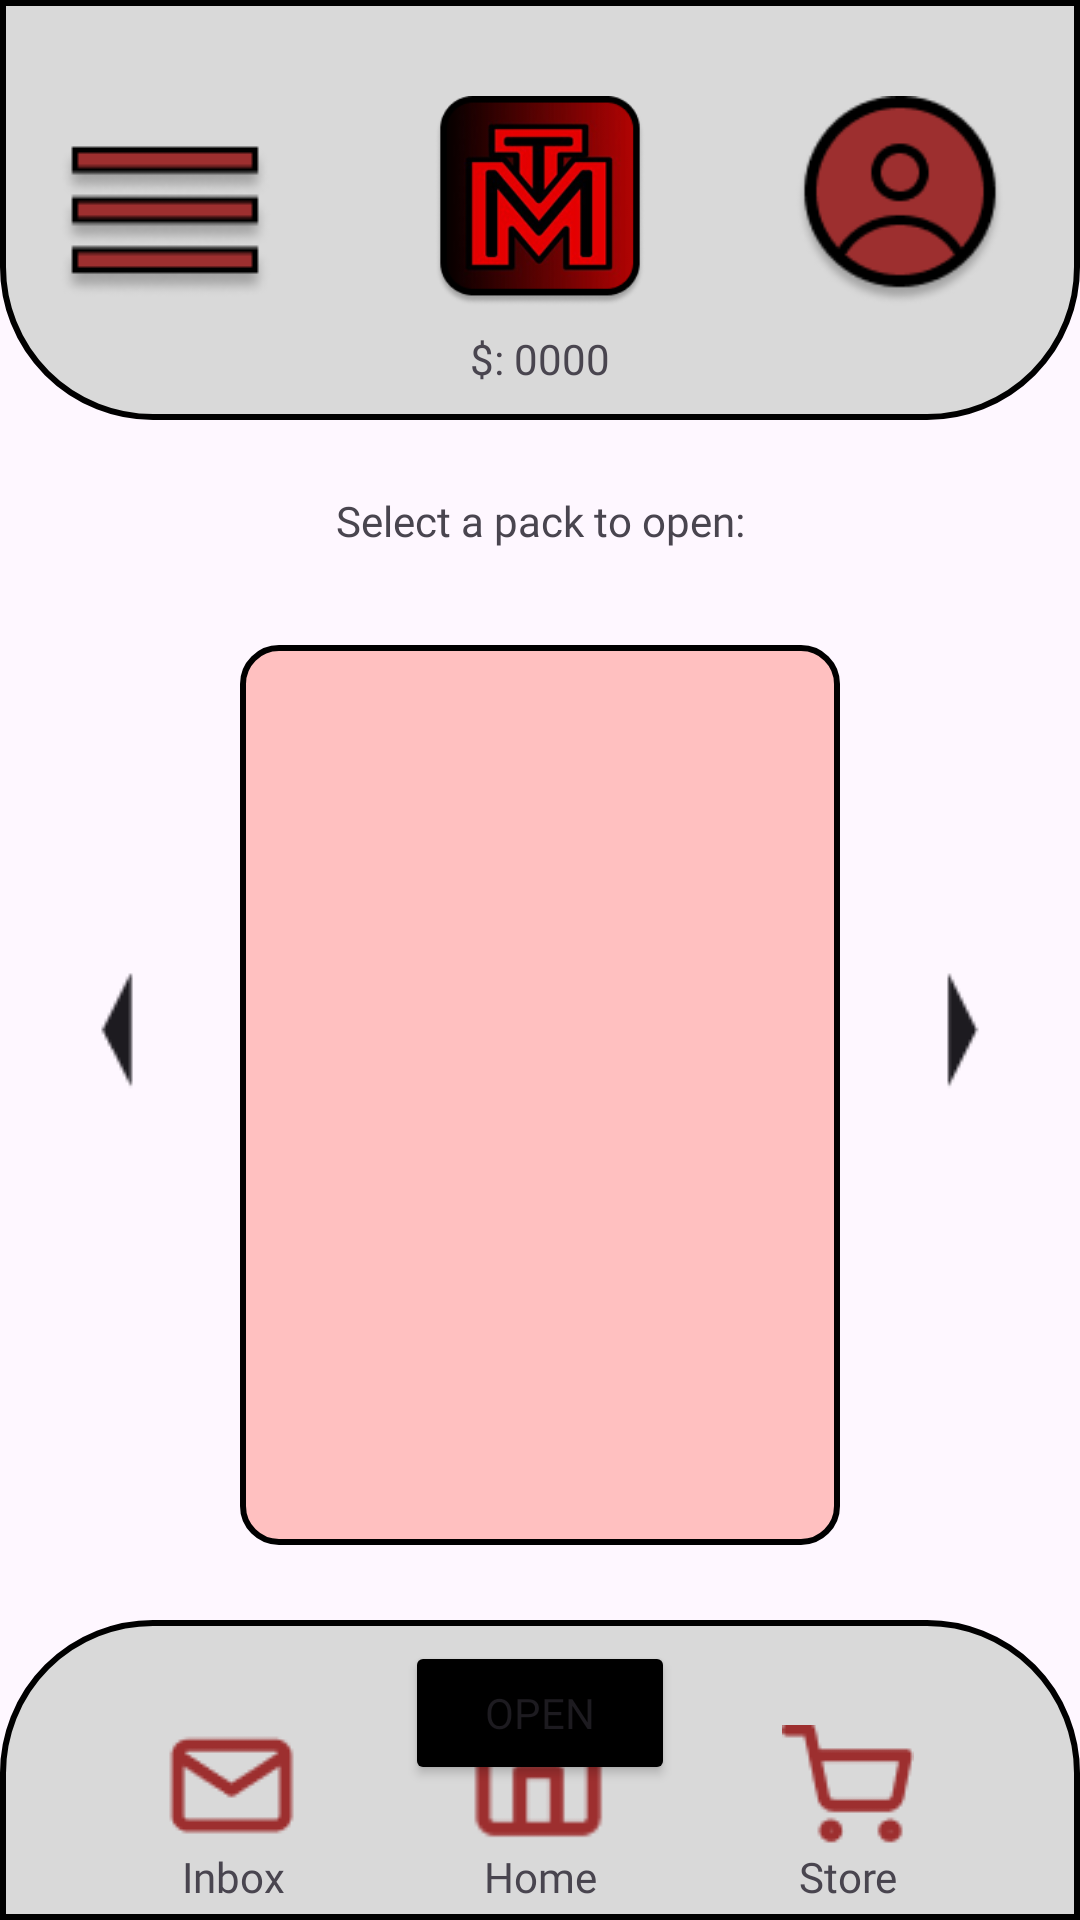

Produce the Android XML layout that renders to this screen, including the resource entries it uses.
<!-- AndroidManifest.xml: application theme Theme.MonsTiers -->
<!-- res/layout/activity_pack_select.xml -->
<?xml version="1.0" encoding="utf-8"?>
<androidx.constraintlayout.widget.ConstraintLayout xmlns:android="http://schemas.android.com/apk/res/android"
    xmlns:app="http://schemas.android.com/apk/res-auto"
    xmlns:tools="http://schemas.android.com/tools"
    android:id="@+id/main"
    android:layout_width="match_parent"
    android:layout_height="match_parent"
    android:backgroundTint="#EDEDED"
    tools:context=".pack_select_activity">

    <ImageView
        android:id="@+id/imageView5"
        android:layout_width="0dp"
        android:layout_height="140dp"
        app:layout_constraintEnd_toEndOf="parent"
        app:layout_constraintHorizontal_bias="0.0"
        app:layout_constraintStart_toStartOf="parent"
        app:layout_constraintTop_toTopOf="parent"
        app:srcCompat="@drawable/ui_background_top" />

    <ImageView
        android:id="@+id/imageView6"
        android:layout_width="70dp"
        android:layout_height="70dp"
        android:layout_marginTop="32dp"
        app:layout_constraintEnd_toEndOf="parent"
        app:layout_constraintStart_toStartOf="parent"
        app:layout_constraintTop_toTopOf="parent"
        app:srcCompat="@drawable/mticon_1" />

    <TextView
        android:id="@+id/textViewPlayerMoney"
        android:layout_width="wrap_content"
        android:layout_height="wrap_content"
        android:layout_marginTop="8dp"
        android:fontFamily="@font/audiowide_regular"
        android:text="$: 0000"
        app:layout_constraintEnd_toEndOf="parent"
        app:layout_constraintStart_toStartOf="parent"
        app:layout_constraintTop_toBottomOf="@+id/imageView6" />

    <ImageView
        android:id="@+id/imageViewProfilePicButton"
        android:layout_width="70dp"
        android:layout_height="70dp"
        android:layout_marginStart="50dp"
        android:layout_marginTop="32dp"
        app:layout_constraintStart_toEndOf="@+id/imageView6"
        app:layout_constraintTop_toTopOf="parent"
        app:srcCompat="@drawable/profile_avatar" />

    <ImageView
        android:id="@+id/imageViewHamburger"
        android:layout_width="wrap_content"
        android:layout_height="wrap_content"
        android:layout_marginTop="30dp"
        android:layout_marginEnd="50dp"
        app:layout_constraintEnd_toStartOf="@+id/imageView6"
        app:layout_constraintTop_toTopOf="parent"
        app:srcCompat="@drawable/hamburger_menu" />

    <ImageView
        android:id="@+id/imageView10"
        android:layout_width="0dp"
        android:layout_height="100dp"
        app:layout_constraintBottom_toBottomOf="parent"
        app:layout_constraintEnd_toEndOf="parent"
        app:layout_constraintHorizontal_bias="0.0"
        app:layout_constraintStart_toStartOf="parent"
        app:srcCompat="@drawable/ui_background_bottom" />

    <ImageView
        android:id="@+id/imageViewHomeButton"
        android:layout_width="50dp"
        android:layout_height="50dp"
        android:layout_marginBottom="24dp"
        app:layout_constraintBottom_toBottomOf="parent"
        app:layout_constraintEnd_toEndOf="parent"
        app:layout_constraintStart_toStartOf="parent"
        app:srcCompat="@drawable/home_icon" />

    <ImageView
        android:id="@+id/imageViewInboxButton"
        android:layout_width="wrap_content"
        android:layout_height="wrap_content"
        android:layout_marginBottom="24dp"
        app:layout_constraintBottom_toBottomOf="parent"
        app:layout_constraintEnd_toStartOf="@+id/imageViewHomeButton"
        app:layout_constraintStart_toStartOf="parent"
        app:srcCompat="@drawable/mail_icon" />

    <ImageView
        android:id="@+id/imageViewStoreButton"
        android:layout_width="wrap_content"
        android:layout_height="wrap_content"
        android:layout_marginBottom="24dp"
        app:layout_constraintBottom_toBottomOf="parent"
        app:layout_constraintEnd_toEndOf="@+id/imageView10"
        app:layout_constraintStart_toEndOf="@+id/imageViewHomeButton"
        app:srcCompat="@drawable/shopping_cart_icon" />

    <TextView
        android:id="@+id/textView6"
        android:layout_width="wrap_content"
        android:layout_height="wrap_content"
        android:fontFamily="@font/audiowide_regular"
        android:text="Inbox"
        app:layout_constraintEnd_toEndOf="@+id/imageViewInboxButton"
        app:layout_constraintStart_toStartOf="@+id/imageViewInboxButton"
        app:layout_constraintTop_toBottomOf="@+id/imageViewInboxButton" />

    <TextView
        android:id="@+id/textView7"
        android:layout_width="wrap_content"
        android:layout_height="wrap_content"
        android:fontFamily="@font/audiowide_regular"
        android:text="Home"
        app:layout_constraintEnd_toEndOf="@+id/imageViewHomeButton"
        app:layout_constraintStart_toStartOf="@+id/imageViewHomeButton"
        app:layout_constraintTop_toBottomOf="@+id/imageViewHomeButton" />

    <TextView
        android:id="@+id/textView8"
        android:layout_width="wrap_content"
        android:layout_height="wrap_content"
        android:fontFamily="@font/audiowide_regular"
        android:text="Store"
        app:layout_constraintEnd_toEndOf="@+id/imageViewStoreButton"
        app:layout_constraintStart_toStartOf="@+id/imageViewStoreButton"
        app:layout_constraintTop_toBottomOf="@+id/imageViewStoreButton" />

    <TextView
        android:id="@+id/textView13"
        android:layout_width="wrap_content"
        android:layout_height="wrap_content"
        android:layout_marginTop="24dp"
        android:fontFamily="@font/audiowide_regular"
        android:text="Select a pack to open:"
        app:layout_constraintEnd_toEndOf="parent"
        app:layout_constraintStart_toStartOf="parent"
        app:layout_constraintTop_toBottomOf="@+id/imageView5" />

    <ImageView
        android:id="@+id/imageViewCardPack"
        android:layout_width="200dp"
        android:layout_height="300dp"
        android:layout_marginTop="32dp"
        app:layout_constraintEnd_toEndOf="parent"
        app:layout_constraintStart_toStartOf="parent"
        app:layout_constraintTop_toBottomOf="@+id/textView13"
        app:srcCompat="@drawable/edittext_background" />

    <Button
        android:id="@+id/buttonOpenPack"
        android:layout_width="90dp"
        android:layout_height="wrap_content"
        android:layout_marginTop="32dp"
        android:backgroundTint="#000000"
        android:fontFamily="@font/audiowide_regular"
        android:text="Open"
        app:layout_constraintEnd_toEndOf="parent"
        app:layout_constraintStart_toStartOf="parent"
        app:layout_constraintTop_toBottomOf="@+id/imageViewCardPack" />

    <ImageView
        android:id="@+id/imageViewArrowRight"
        android:layout_width="wrap_content"
        android:layout_height="wrap_content"
        app:layout_constraintBottom_toTopOf="@+id/buttonOpenPack"
        app:layout_constraintEnd_toEndOf="parent"
        app:layout_constraintStart_toEndOf="@+id/imageViewCardPack"
        app:layout_constraintTop_toBottomOf="@+id/imageView5"
        app:srcCompat="@drawable/arrow_right" />

    <ImageView
        android:id="@+id/imageViewArrowLeft"
        android:layout_width="wrap_content"
        android:layout_height="wrap_content"
        app:layout_constraintBottom_toTopOf="@+id/buttonOpenPack"
        app:layout_constraintEnd_toStartOf="@+id/imageViewCardPack"
        app:layout_constraintStart_toStartOf="parent"
        app:layout_constraintTop_toBottomOf="@+id/imageView5"
        app:srcCompat="@drawable/arrow_left" />

</androidx.constraintlayout.widget.ConstraintLayout>
<!-- resources referenced by this layout -->
<resources>
  <!-- drawable arrow_left: png bitmap (drawable, 384 bytes) -->
  <!-- drawable arrow_right: png bitmap (drawable, 363 bytes) -->
  <!-- drawable edittext_background (drawable) -->
  <shape xmlns:android="http://schemas.android.com/apk/res/android">
      <solid android:color="#FFC0C0"/>
      <corners android:radius="12dp"/>
      <padding android:left="10dp" android:top="10dp" android:right="10dp" android:bottom="10dp"/>
      <stroke android:width="2dp" android:color="#000000"/>
      <shadow
          android:color="#55000000"
          android:radius="4dp"/>
  </shape>
  <!-- drawable hamburger_menu: png bitmap (drawable, 2531 bytes) -->
  <!-- drawable home_icon: png bitmap (drawable, 818 bytes) -->
  <!-- drawable mail_icon: png bitmap (drawable, 819 bytes) -->
  <!-- drawable mticon_1: png bitmap (drawable, 23740 bytes) -->
  <!-- drawable profile_avatar: png bitmap (drawable, 4765 bytes) -->
  <!-- drawable shopping_cart_icon: png bitmap (drawable, 929 bytes) -->
  <!-- drawable ui_background_bottom (drawable) -->
  <shape xmlns:android="http://schemas.android.com/apk/res/android">
      <solid android:color="#D9D9D9"/>
      <corners
          android:bottomLeftRadius="0dp"
          android:bottomRightRadius="0dp"
          android:topLeftRadius="50dp"
          android:topRightRadius="50dp"/>
      <padding
          android:left="10dp"
          android:top="10dp"
          android:right="10dp"
          android:bottom="10dp"/>
      <stroke
          android:width="2dp"
          android:color="#000000"/>
      <shadow
          android:color="#55000000"
          android:radius="4dp"/>
  </shape>
  <!-- drawable ui_background_top (drawable) -->
  <shape xmlns:android="http://schemas.android.com/apk/res/android">
      <solid android:color="#D9D9D9"/>
      <corners
          android:bottomLeftRadius="50dp"
          android:bottomRightRadius="50dp"
          android:topLeftRadius="0dp"
          android:topRightRadius="0dp"/>
      <padding
          android:left="10dp"
          android:top="10dp"
          android:right="10dp"
          android:bottom="10dp"/>
      <stroke
          android:width="2dp"
          android:color="#000000"/>
      <shadow
          android:color="#55000000"
          android:radius="4dp"/>
  </shape>
  <style name="Theme.MonsTiers" parent="Base.Theme.MonsTiers" />
  <style name="Base.Theme.MonsTiers" parent="Theme.Material3.DayNight.NoActionBar">
          
          
      </style>
</resources>
